Labelled photos from "Dataset", an image-classification folder in xvisierra/IsharaIntelligence. The possible labels are: open hand, peace sign, thumb, okay sign.

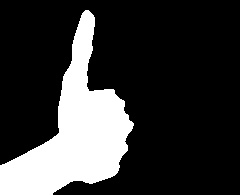
Label: thumb

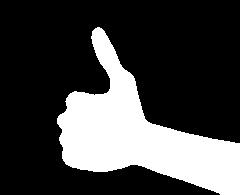
Label: thumb

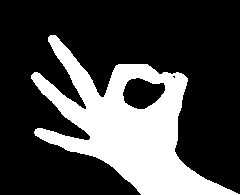
Label: okay sign

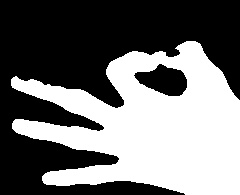
Label: okay sign

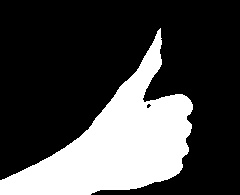
Label: thumb

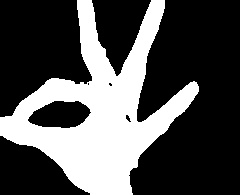
Label: okay sign
